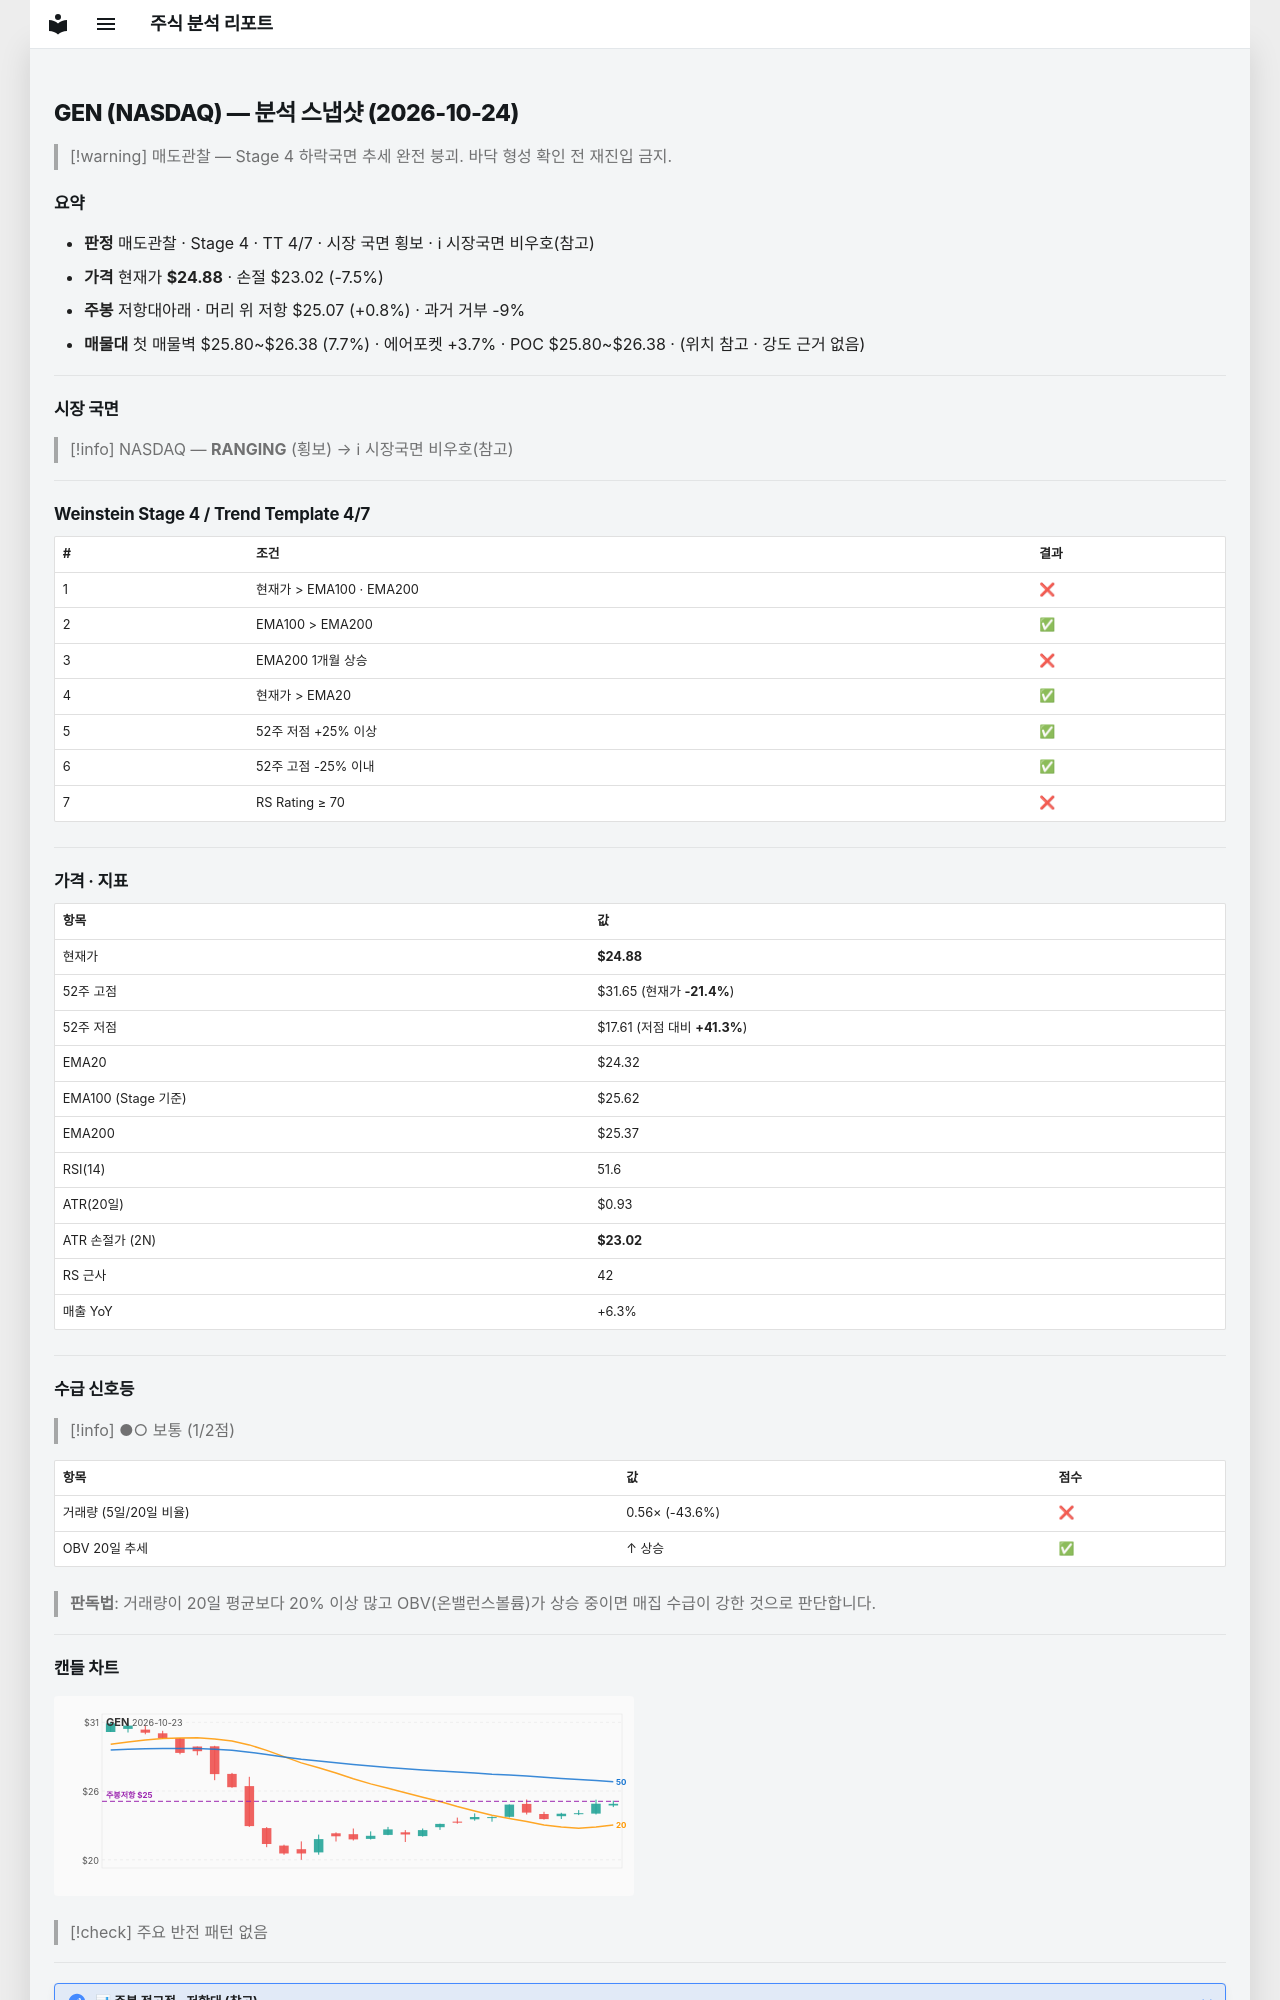

repository: soloandco/stock-reports · page: snapshots/GEN-2026-10-24/index.html · generator: mkdocs

---
type: analysis-snapshot
title: GEN 분석 스냅샷
ticker: GEN
market: NASDAQ
created: 2026-10-24
updated: 2026-10-24
bar-date: 2026-10-23
verdict: 매도관찰
real-rr: 0.10
sma50-gap-pct: 2.3
weekly-position: 저항대아래
weekly-overhead-price: 25.07
weekly-overhead-pct: 0.8
stage: 4
trend-template-score: 4
tt-max: 7
ma-set: ema-20-100-200
price: 24.8799991607666
stop-price: 23.018973988966696
market-regime: RANGING
supply-demand-score: 1/2
supply-demand-label: 보통
status: tracking
tags:
  - stock-agent
  - watchlist
  - GEN
  - analysis
related:
  - "[[analysis-template]]"
---

# GEN (NASDAQ) — 분석 스냅샷 (2026-10-24)

> [!warning] 매도관찰 — Stage 4 하락국면
> 추세 완전 붕괴. 바닥 형성 확인 전 재진입 금지.

## 요약

- **판정** 매도관찰 · Stage 4 · TT 4/7 · 시장 국면 횡보 · ℹ 시장국면 비우호(참고)
- **가격** 현재가 **$24.88** · 손절 $23.02 (-7.5%)
- **주봉** 저항대아래 · 머리 위 저항 $25.07 (+0.8%) · 과거 거부 -9%
- **매물대** 첫 매물벽 $25.80~$26.38 (7.7%) · 에어포켓 +3.7% · POC $25.80~$26.38 · (위치 참고 · 강도 근거 없음)

---

## 시장 국면

> [!info] NASDAQ — **RANGING** (횡보) → ℹ 시장국면 비우호(참고)

---

## Weinstein Stage 4 / Trend Template 4/7

| # | 조건 | 결과 |
|---|------|------|
| 1 | 현재가 > EMA100 · EMA200 | ❌ |
| 2 | EMA100 > EMA200 | ✅ |
| 3 | EMA200 1개월 상승 | ❌ |
| 4 | 현재가 > EMA20 | ✅ |
| 5 | 52주 저점 +25% 이상 | ✅ |
| 6 | 52주 고점 -25% 이내 | ✅ |
| 7 | RS Rating ≥ 70 | ❌ |

---

## 가격 · 지표

| 항목 | 값 |
|------|---|
| 현재가 | **$24.88** |
| 52주 고점 | $31.65 (현재가 **-21.4%**) |
| 52주 저점 | $17.61 (저점 대비 **+41.3%**) |
| EMA20 | $24.32 |
| EMA100 (Stage 기준) | $25.62 |
| EMA200 | $25.37 |
| RSI(14) | 51.6 |
| ATR(20일) | $0.93 |
| ATR 손절가 (2N) | **$23.02** |
| RS 근사 | 42 |
| 매출 YoY | +6.3% |

---
## 수급 신호등

> [!info] ●○ 보통 (1/2점)

| 항목 | 값 | 점수 |
|------|------|------|
| 거래량 (5일/20일 비율) | 0.56× (-43.6%) | ❌ |
| OBV 20일 추세 | ↑ 상승 | ✅ |

> **판독법**: 거래량이 20일 평균보다 20% 이상 많고 OBV(온밸런스볼륨)가 상승 중이면 매집 수급이 강한 것으로 판단합니다.

---
